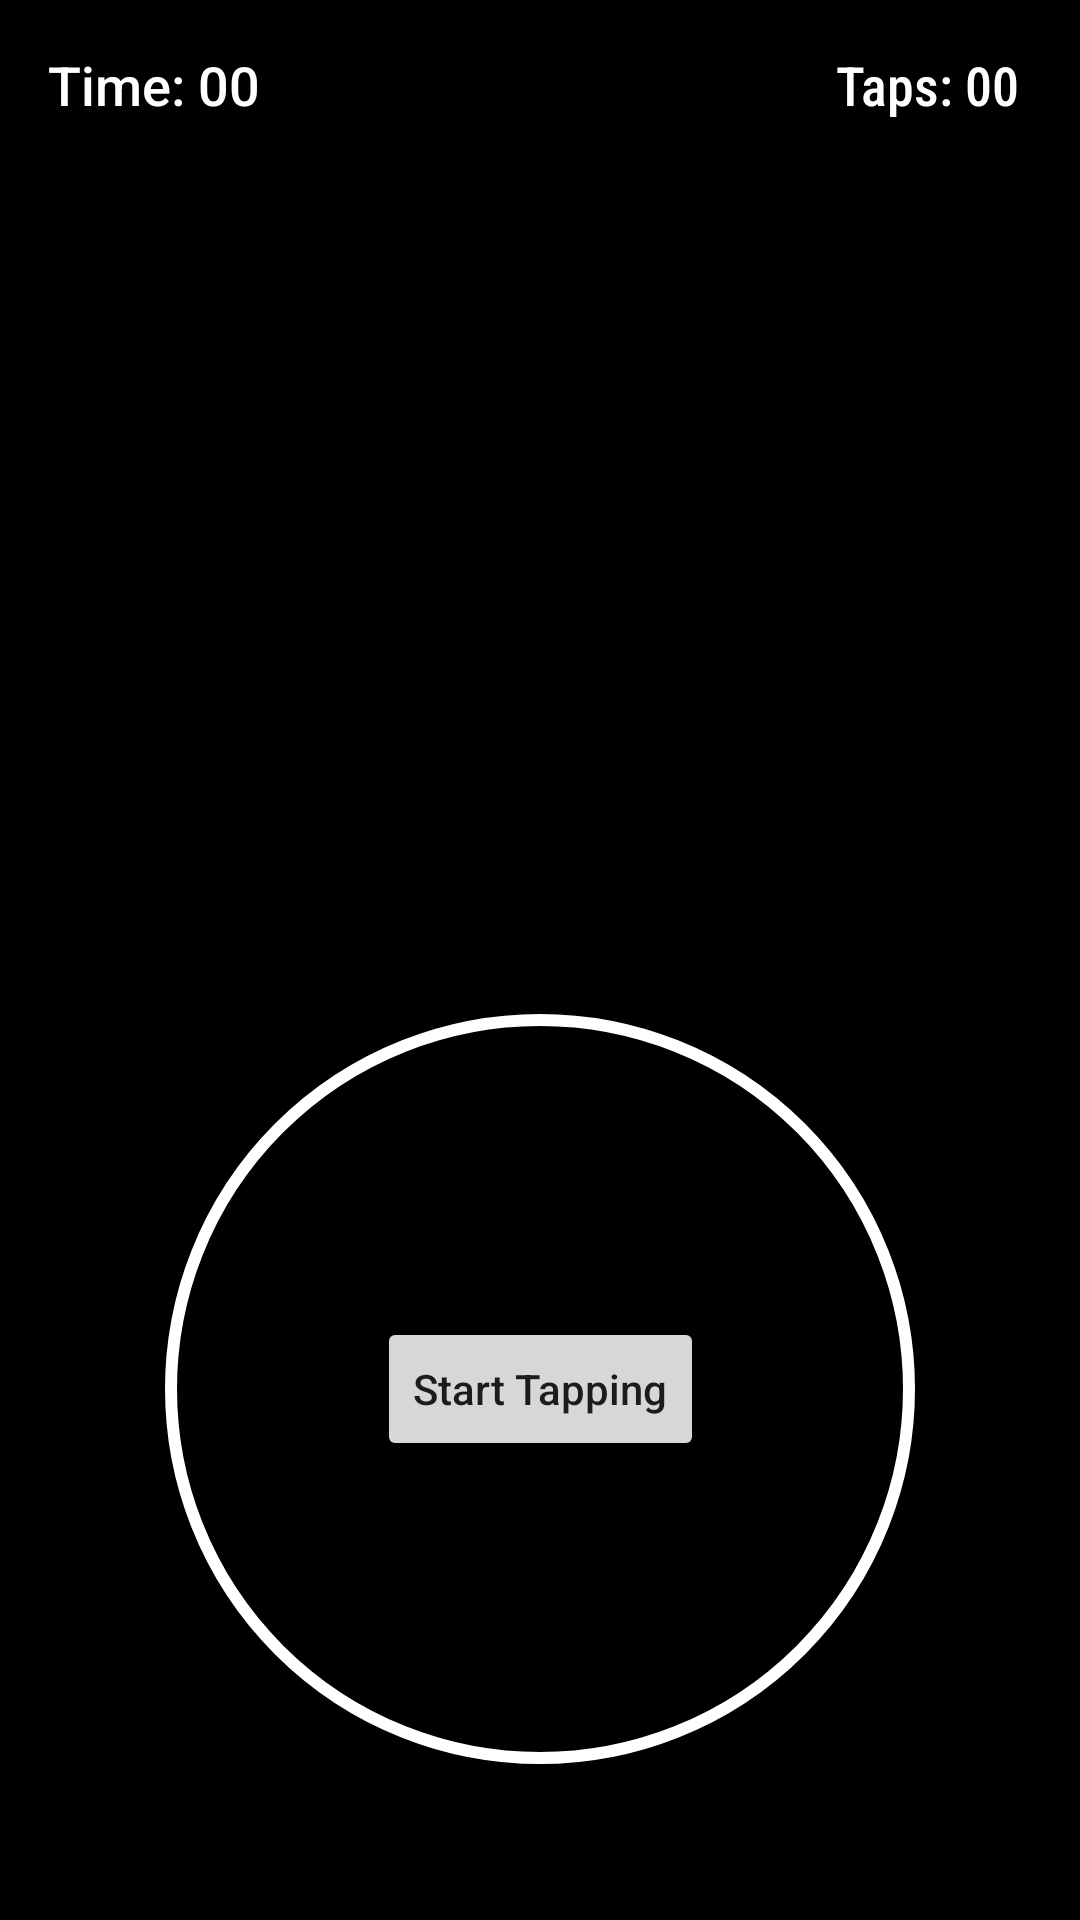

Produce the Android XML layout that renders to this screen, including the resource entries it uses.
<!-- AndroidManifest.xml: application theme Theme.BasicSpeedyTappingApp -->
<!-- res/layout/activity_main.xml -->
<?xml version="1.0" encoding="utf-8"?>
<androidx.constraintlayout.widget.ConstraintLayout xmlns:android="http://schemas.android.com/apk/res/android"
    xmlns:app="http://schemas.android.com/apk/res-auto"
    xmlns:tools="http://schemas.android.com/tools"
    android:id="@+id/container"
    android:layout_width="match_parent"
    android:layout_height="match_parent"
    android:background="@color/black"
    tools:context=".MainActivity">

    <TextView
        android:id="@+id/tv_time"
        android:layout_width="wrap_content"
        android:layout_height="wrap_content"
        android:fontFamily="sans-serif-medium"
        android:padding="16dp"
        android:text="Time: 00"
        android:textColor="@color/white"
        android:textSize="18sp"
        app:layout_constraintStart_toStartOf="parent"
        app:layout_constraintTop_toTopOf="parent" />

    <TextView
        android:id="@+id/tv_taps"
        android:layout_width="wrap_content"
        android:layout_height="wrap_content"
        android:layout_marginEnd="4dp"
        android:layout_marginRight="4dp"
        android:fontFamily="sans-serif-condensed-medium"
        android:padding="16dp"
        android:text="Taps: 00"
        android:textColor="@color/white"
        android:textSize="18sp"
        app:layout_constraintEnd_toEndOf="parent"
        app:layout_constraintTop_toTopOf="parent" />

    <ImageView
        android:id="@+id/iv_tapCircle"
        android:layout_width="250dp"
        android:layout_height="250dp"
        android:layout_marginBottom="52dp"
        android:background="@drawable/round_circle"
        app:layout_constraintBottom_toBottomOf="parent"
        app:layout_constraintEnd_toEndOf="parent"
        app:layout_constraintStart_toStartOf="parent" />

    <Button
        android:id="@+id/btn_startTapping"
        android:layout_width="wrap_content"
        android:layout_height="wrap_content"
        android:text="Start Tapping"
        android:textAllCaps="false"
        app:layout_constraintBottom_toBottomOf="@+id/iv_tapCircle"
        app:layout_constraintEnd_toEndOf="@+id/iv_tapCircle"
        app:layout_constraintStart_toStartOf="@+id/iv_tapCircle"
        app:layout_constraintTop_toTopOf="@+id/iv_tapCircle" />
</androidx.constraintlayout.widget.ConstraintLayout>
<!-- resources referenced by this layout -->
<resources>
  <!-- drawable round_circle (drawable) -->
  <?xml version="1.0" encoding="utf-8"?>
  <shape xmlns:android="http://schemas.android.com/apk/res/android"
      android:shape="oval">
  
      <size
          android:width="120dp"
          android:height="120dp" />
  
      <stroke
          android:width="4dp"
          android:color="@color/white" />
  </shape>
  <style name="Theme.BasicSpeedyTappingApp" parent="Theme.MaterialComponents.DayNight.DarkActionBar">
          
          <item name="colorPrimary">#250159</item>
          <item name="colorPrimaryVariant">#300397</item>
          <item name="colorOnPrimary">@color/white</item>
          
          <item name="colorSecondary">@color/teal_200</item>
          <item name="colorSecondaryVariant">@color/teal_700</item>
          <item name="colorOnSecondary">@color/black</item>
          
          <item name="android:statusBarColor" tools:targetApi="l">?attr/colorPrimaryVariant</item>
          
      </style>
  <!-- not gathered from this repository: default colours our renderer supplied (Android Studio template values) -->
  <color name="teal_200">#FF03DAC5</color>
  <color name="teal_700">#FF018786</color>
  <color name="black">#FF000000</color>
  <color name="white">#FFFFFFFF</color>
</resources>
